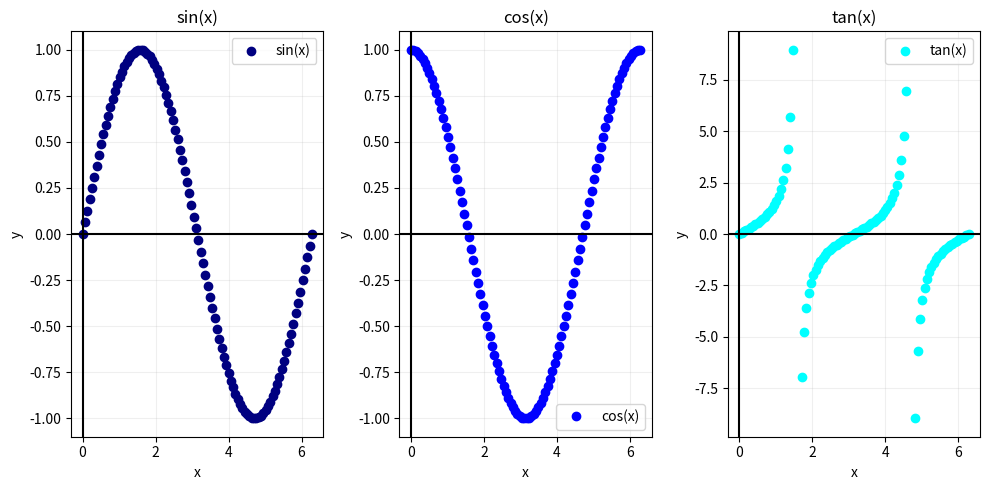

This figure's Python source:
import numpy as np
import matplotlib.pyplot as plt

x = np.linspace(0, 2*(np.pi), 100)
y1 = np.sin(x)
y2 = np.cos(x)
y3 = np.tan(x)

y3 = np.where(np.abs(y3) > 10, np.nan, y3)
fig, axs = plt.subplots(1, 3,sharex = True, figsize = (10,5))

# First Column
axs[0].plot(x,y1, 'o', color = 'navy',label = 'sin(x)')
axs[0].set_title('sin(x)')
axs[0].grid(True, linestyle = '-', alpha = 0.2)
axs[0].legend()

# Second Column
axs[1].plot(x,y2, 'o', color = 'blue', label = 'cos(x)')
axs[1].set_title('cos(x)')
axs[1].grid(True, linestyle = '-', alpha = 0.2)
axs[1].legend()

# Third Column
axs[2].plot(x,y3, 'o', color = 'aqua', label = 'tan(x)')
axs[2].set_title('tan(x)')
axs[2].grid(True, linestyle = '-', alpha = 0.2)
axs[2].legend()

# Common labels
for ax in axs:
    ax.set_xlabel('x')
    ax.set_ylabel('y')
    ax.axhline(y = 0, color = 'black')
    ax.axvline(x = 0, color = 'black')
plt.tight_layout()
plt.show()
